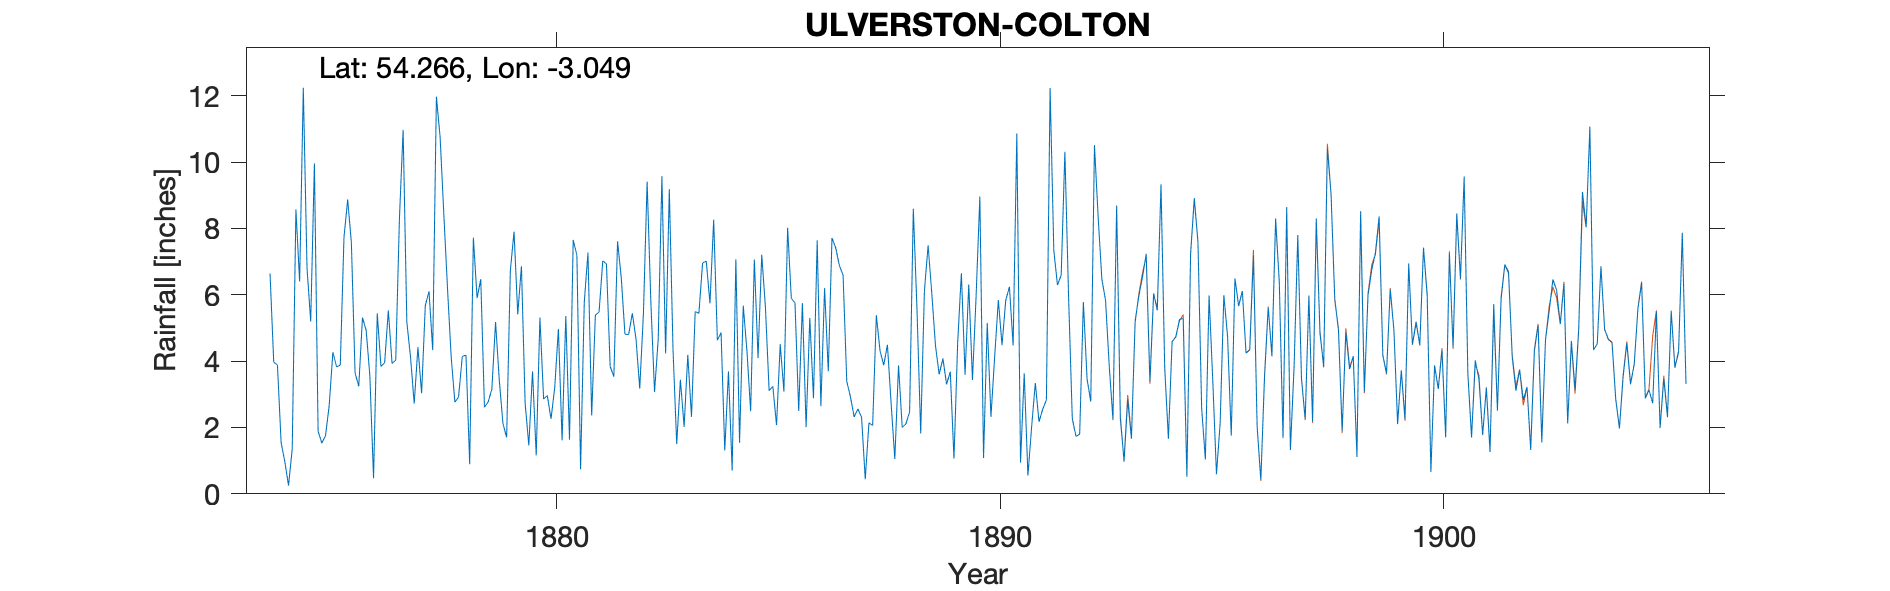

The data file committed next to this chart (first rows):
ULVERSTON COLTON - 5" gauge, , , , , , , , , , , , , , , , , , , , , , , 
Grid ref, SD318861, Long, -3.049, Lat, 54.27, Elevation, 216, ft, , , , , , , , , , , , , , , 
Station no, RR2867, , , , , , , , , , , , , , , , , , , , , , 
, 1870, 1871, 1872, 1873, 1874, 1875, 1876, 1877, 1878, 1879, 1880, 1881, 1882, 1883, 1884, 1885, 1886, 1887, 1888, 1889, 1890, 1891, 1892
January, , , , , 6.64, 9.96, 3.24, 10.97, 6.2, 3.15, 1.16, 0.74, 4.81, 9.18, 8.26, 4.09, 5.75, 3.39, 2.72, 4.46, 8.96, 3.63, 5.94
February, , , , , 3.97, 1.89, 5.31, 5.18, 4.12, 5.18, 5.31, 5.78, 4.8, 4.35, 4.63, 7.21, 2.01, 2.92, 1.05, 3.6, 1.08, 0.55, 2.27
March, , , , , 3.88, 1.53, 4.93, 4.12, 2.76, 3.44, 2.86, 7.27, 5.44, 1.5, 4.86, 5.62, 5.3, 2.32, 3.87, 4.08, 5.15, 2.01, 1.73
April, , , , , 1.54, 1.75, 3.56, 2.72, 2.92, 2.12, 2.96, 2.36, 4.66, 3.44, 1.31, 3.11, 2.88, 2.56, 2, 3.3, 2.32, 3.34, 1.8
May, , , , , 0.97, 2.66, 0.47, 4.42, 4.14, 1.7, 2.26, 5.39, 3.17, 2.02, 3.69, 3.24, 7.64, 2.31, 2.11, 3.68, 4.12, 2.17, 5.78
June, , , , , 0.25, 4.27, 5.44, 3.03, 4.18, 6.73, 3.19, 5.48, 5.44, 4.19, 0.7, 2.07, 2.64, 0.44, 2.47, 1.06, 5.84, 2.55, 3.46
July, , , , , 1.35, 3.82, 3.84, 5.68, 0.89, 7.9, 4.97, 7.02, 9.41, 2.32, 7.07, 4.51, 6.2, 2.14, 8.59, 4.56, 4.48, 2.83, 2.78
August, , , , , 8.57, 3.88, 3.95, 6.1, 7.72, 5.41, 1.61, 6.93, 5.8, 5.49, 1.54, 3.08, 3.69, 2.06, 5.54, 6.65, 5.83, 12.23, 10.51
September, , , , , 6.4, 7.73, 5.53, 4.33, 5.9, 6.86, 5.36, 3.84, 3.07, 5.44, 5.67, 8.02, 7.71, 5.38, 1.82, 3.59, 6.24, 7.34, 8.33
October, , , , , 12.24, 8.87, 3.93, 11.97, 6.47, 2.73, 1.63, 3.53, 4.66, 6.96, 4.31, 5.89, 7.42, 4.31, 6.11, 6.31, 4.47, 6.29, 6.47
November, , , , , 6.81, 7.57, 4.03, 10.76, 2.61, 1.46, 7.65, 7.61, 9.57, 7.01, 2.49, 5.75, 6.88, 3.88, 7.49, 3.43, 10.86, 6.59, 5.83
December, , , , , 5.19, 3.64, 8.3, 8.45, 2.77, 3.69, 7.19, 6.52, 4.23, 5.74, 7.06, 2.5, 6.59, 4.49, 6.04, 6, 0.94, 10.31, 3.85
Total, , , , , 57.81, 57.57, 52.53, 77.73, 50.68, 50.37, 46.15, 62.47, 65.06, 57.64, 51.59, 55.09, 64.71, 36.2, 49.81, 50.72, 60.29, 59.84, 58.75
